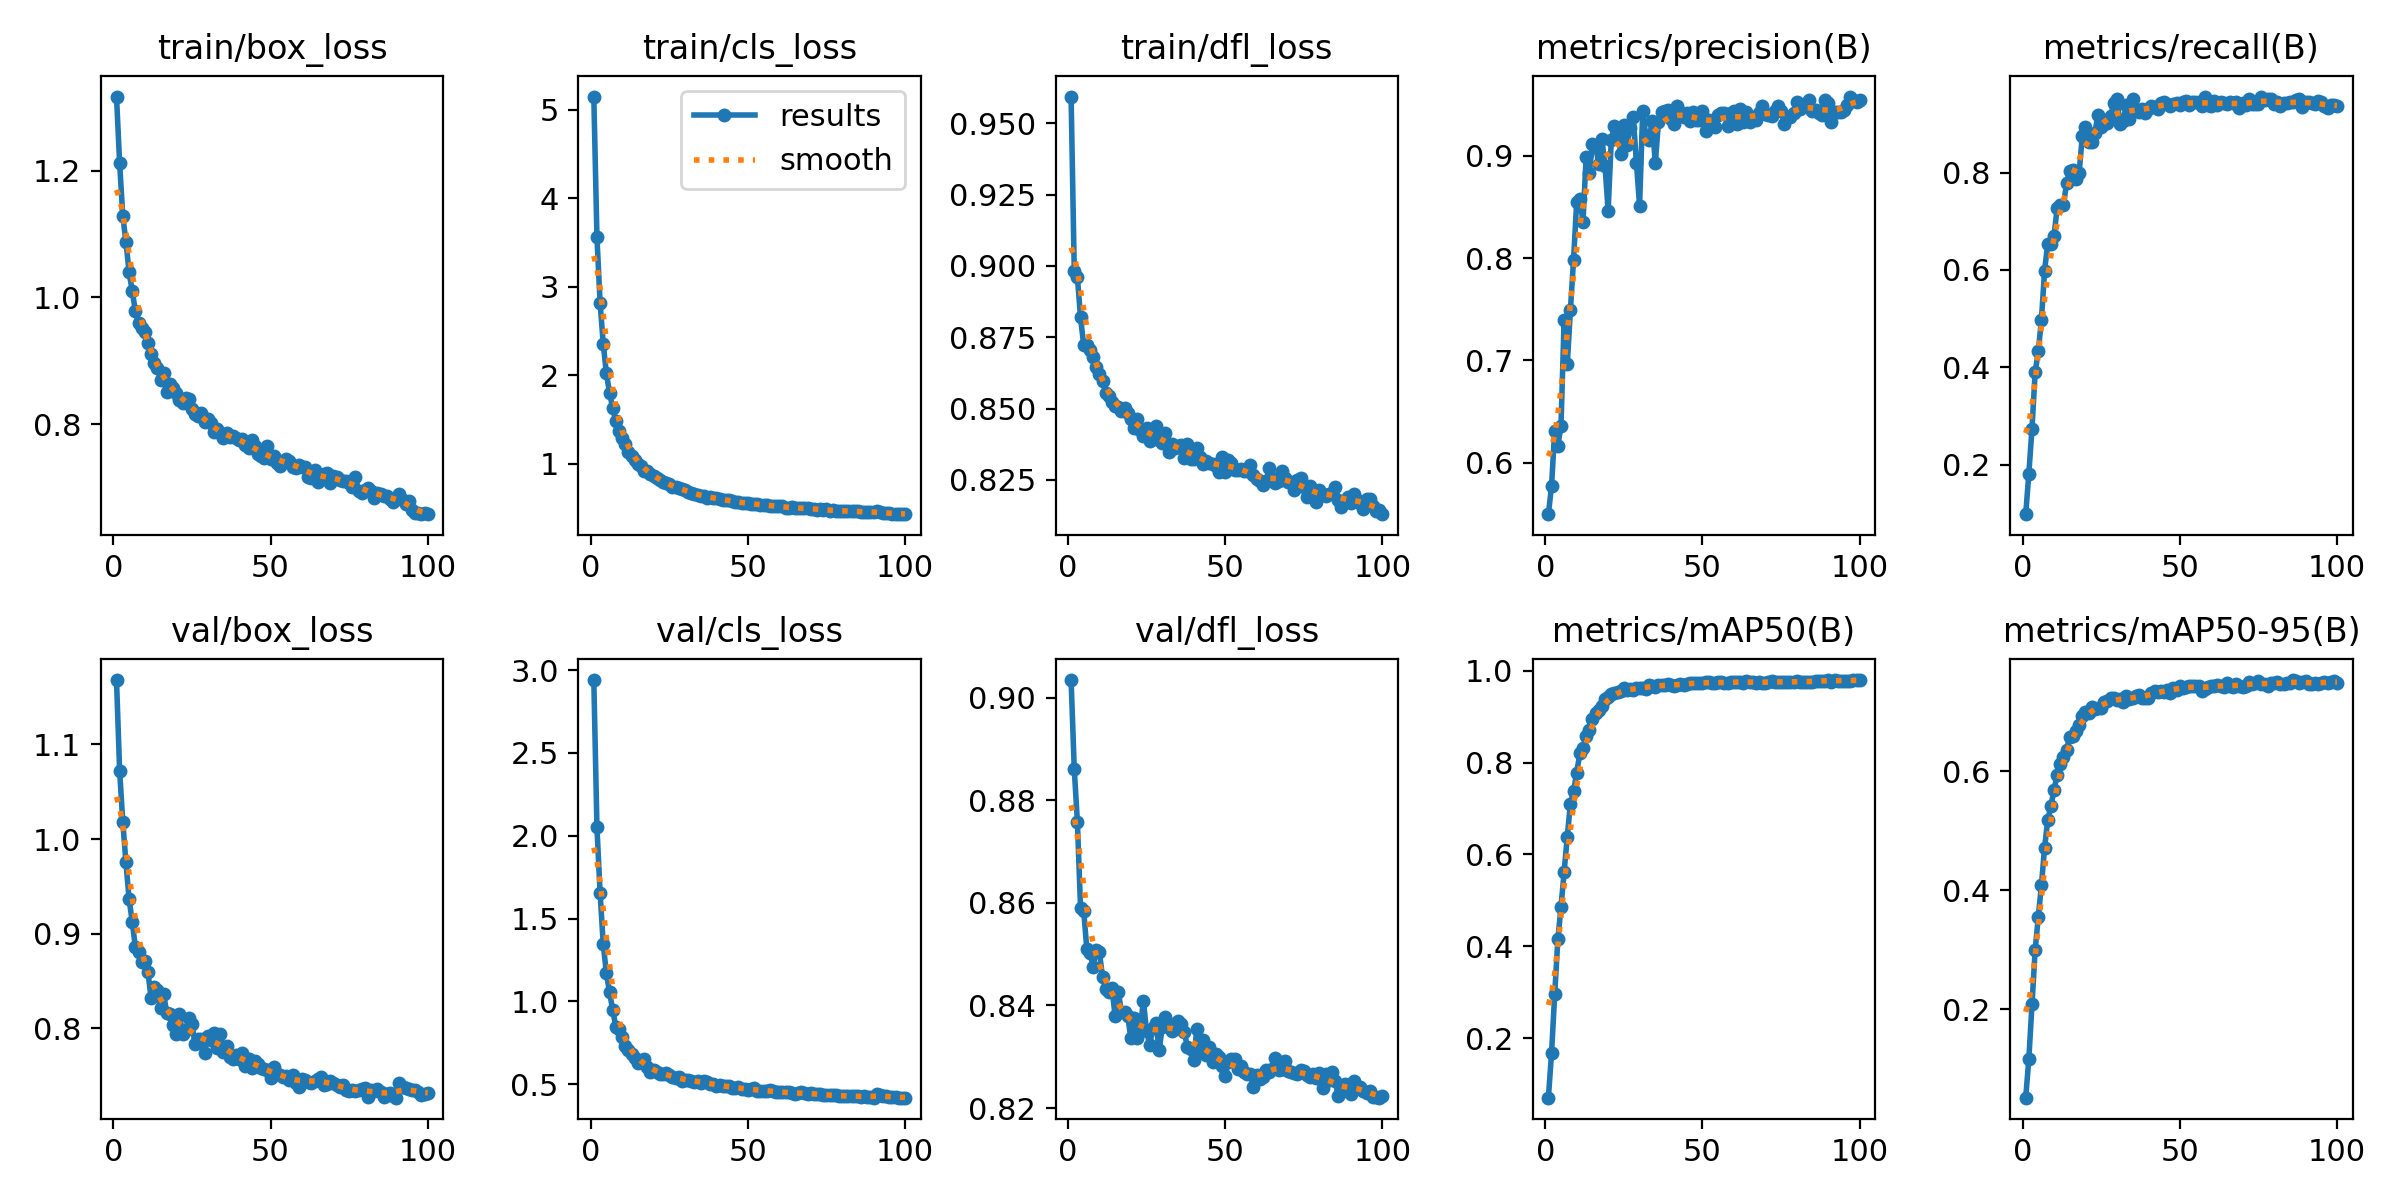

Values plotted in this chart, from the file beside it:
epoch, time, train/box_loss, train/cls_loss, train/dfl_loss, metrics/precision(B), metrics/recall(B), metrics/mAP50(B), metrics/mAP50-95(B), val/box_loss, val/cls_loss, val/dfl_loss, lr/pg0, lr/pg1, lr/pg2
1, 57.68, 1.317, 5.148, 0.9593, 0.5498, 0.09797, 0.07098, 0.05104, 1.168, 2.94, 0.9034, 5.94814e-05, 5.94814e-05, 5.94814e-05
2, 121.3, 1.211, 3.559, 0.8983, 0.5774, 0.1815, 0.1685, 0.1165, 1.072, 2.051, 0.8861, 0.000118, 0.000118, 0.000118
3, 189.3, 1.129, 2.82, 0.8961, 0.6315, 0.274, 0.2955, 0.2081, 1.018, 1.656, 0.8758, 0.0001753, 0.0001753, 0.0001753
4, 255.7, 1.088, 2.355, 0.882, 0.6167, 0.3892, 0.4151, 0.2988, 0.9753, 1.346, 0.859, 0.0001737, 0.0001737, 0.0001737
5, 317.7, 1.04, 2.021, 0.8723, 0.6359, 0.4328, 0.4855, 0.3552, 0.9366, 1.169, 0.8585, 0.0001719, 0.0001719, 0.0001719
6, 378.7, 1.01, 1.806, 0.8724, 0.7396, 0.4974, 0.5622, 0.4087, 0.9125, 1.056, 0.851, 0.0001701, 0.0001701, 0.0001701
7, 442.5, 0.9786, 1.631, 0.8704, 0.696, 0.5982, 0.6383, 0.4716, 0.8858, 0.9495, 0.8502, 0.0001684, 0.0001684, 0.0001684
8, 504.3, 0.9596, 1.483, 0.8681, 0.7493, 0.6533, 0.7109, 0.5181, 0.881, 0.8482, 0.8476, 0.0001666, 0.0001666, 0.0001666
9, 566.5, 0.9523, 1.375, 0.8646, 0.7981, 0.6525, 0.7371, 0.5415, 0.8701, 0.8333, 0.8509, 0.0001648, 0.0001648, 0.0001648
10, 632.2, 0.9458, 1.291, 0.862, 0.8551, 0.6704, 0.7781, 0.569, 0.8708, 0.7871, 0.8504, 0.0001631, 0.0001631, 0.0001631
11, 698.1, 0.9286, 1.223, 0.8598, 0.8576, 0.7262, 0.8198, 0.5944, 0.8595, 0.7312, 0.8456, 0.0001613, 0.0001613, 0.0001613
12, 764.4, 0.9103, 1.139, 0.8554, 0.8355, 0.7339, 0.8316, 0.6117, 0.8319, 0.707, 0.8432, 0.0001595, 0.0001595, 0.0001595
13, 828.7, 0.8971, 1.092, 0.8544, 0.8985, 0.7331, 0.8574, 0.6237, 0.8434, 0.684, 0.8426, 0.0001577, 0.0001577, 0.0001577
14, 891.9, 0.8887, 1.042, 0.8522, 0.883, 0.7786, 0.8708, 0.6368, 0.8402, 0.6595, 0.8433, 0.000156, 0.000156, 0.000156
15, 965.5, 0.8699, 1.002, 0.851, 0.9117, 0.803, 0.8956, 0.6586, 0.821, 0.6304, 0.838, 0.0001542, 0.0001542, 0.0001542
16, 1032, 0.8803, 0.9775, 0.8506, 0.9093, 0.8051, 0.908, 0.659, 0.836, 0.6326, 0.8427, 0.0001524, 0.0001524, 0.0001524
17, 1097, 0.8499, 0.925, 0.8493, 0.8923, 0.7878, 0.9137, 0.6689, 0.816, 0.6515, 0.8388, 0.0001506, 0.0001506, 0.0001506
18, 1158, 0.8629, 0.9198, 0.8501, 0.9164, 0.7999, 0.9222, 0.6776, 0.8151, 0.6062, 0.8387, 0.0001489, 0.0001489, 0.0001489
19, 1221, 0.8575, 0.8858, 0.8485, 0.89, 0.8753, 0.9378, 0.6941, 0.8031, 0.5716, 0.838, 0.0001471, 0.0001471, 0.0001471
20, 1292, 0.8494, 0.8613, 0.8465, 0.8463, 0.8932, 0.9431, 0.7001, 0.7945, 0.5829, 0.8336, 0.0001453, 0.0001453, 0.0001453
21, 1358, 0.8376, 0.8409, 0.8431, 0.9156, 0.8618, 0.9483, 0.699, 0.8153, 0.5744, 0.8376, 0.0001436, 0.0001436, 0.0001436
22, 1425, 0.8334, 0.813, 0.8463, 0.9292, 0.8628, 0.9523, 0.7086, 0.7943, 0.5626, 0.8337, 0.0001418, 0.0001418, 0.0001418
23, 1484, 0.8406, 0.797, 0.8425, 0.9249, 0.8817, 0.9534, 0.7055, 0.7984, 0.5592, 0.8356, 0.00014, 0.00014, 0.00014
24, 1542, 0.8391, 0.7792, 0.8404, 0.9016, 0.9193, 0.9546, 0.7072, 0.8107, 0.5646, 0.8409, 0.0001382, 0.0001382, 0.0001382
25, 1600, 0.8245, 0.768, 0.8432, 0.9295, 0.8927, 0.9613, 0.7073, 0.8044, 0.5546, 0.8349, 0.0001365, 0.0001365, 0.0001365
26, 1659, 0.8162, 0.7374, 0.8385, 0.91, 0.8994, 0.9576, 0.7171, 0.7834, 0.5432, 0.8324, 0.0001347, 0.0001347, 0.0001347
27, 1717, 0.8125, 0.7394, 0.84, 0.9273, 0.9025, 0.9601, 0.718, 0.7891, 0.5393, 0.8355, 0.0001329, 0.0001329, 0.0001329
28, 1773, 0.8168, 0.7241, 0.8441, 0.9374, 0.9161, 0.9588, 0.7236, 0.7887, 0.5442, 0.8366, 0.0001312, 0.0001312, 0.0001312
29, 1830, 0.8027, 0.7155, 0.839, 0.893, 0.9422, 0.9617, 0.7241, 0.7744, 0.522, 0.8312, 0.0001294, 0.0001294, 0.0001294
30, 1886, 0.8076, 0.704, 0.8379, 0.851, 0.9521, 0.9613, 0.7196, 0.7921, 0.5232, 0.8358, 0.0001276, 0.0001276, 0.0001276
31, 1943, 0.8012, 0.6856, 0.8413, 0.944, 0.9001, 0.9624, 0.7223, 0.7877, 0.5265, 0.8377, 0.0001258, 0.0001258, 0.0001258
32, 1999, 0.7875, 0.6712, 0.8347, 0.9187, 0.9068, 0.9609, 0.7161, 0.7948, 0.5223, 0.8364, 0.0001241, 0.0001241, 0.0001241
33, 2086, 0.7917, 0.6635, 0.8374, 0.9153, 0.938, 0.9687, 0.7266, 0.7796, 0.5128, 0.835, 0.0001223, 0.0001223, 0.0001223
34, 2149, 0.7865, 0.6528, 0.8363, 0.9337, 0.9095, 0.9659, 0.7211, 0.7946, 0.5212, 0.8354, 0.0001205, 0.0001205, 0.0001205
35, 2219, 0.7784, 0.6381, 0.8369, 0.8925, 0.952, 0.9645, 0.7231, 0.7753, 0.5059, 0.8371, 0.0001187, 0.0001187, 0.0001187
36, 2280, 0.7855, 0.6378, 0.8371, 0.9329, 0.9294, 0.9688, 0.7275, 0.7813, 0.522, 0.8365, 0.000117, 0.000117, 0.000117
37, 2335, 0.779, 0.6202, 0.8328, 0.9426, 0.9252, 0.9681, 0.7279, 0.7696, 0.5119, 0.8348, 0.0001152, 0.0001152, 0.0001152
38, 2385, 0.7805, 0.625, 0.8375, 0.9438, 0.9314, 0.9677, 0.7239, 0.7677, 0.5017, 0.8319, 0.0001134, 0.0001134, 0.0001134
39, 2434, 0.7782, 0.6118, 0.8323, 0.9448, 0.9221, 0.97, 0.7232, 0.7723, 0.5003, 0.8316, 0.0001117, 0.0001117, 0.0001117
40, 2484, 0.7755, 0.6139, 0.8324, 0.9354, 0.9297, 0.9678, 0.7238, 0.7676, 0.4907, 0.8294, 0.0001099, 0.0001099, 0.0001099
41, 2533, 0.7766, 0.6067, 0.8361, 0.9314, 0.937, 0.9669, 0.7314, 0.7743, 0.4933, 0.8355, 0.0001081, 0.0001081, 0.0001081
42, 2583, 0.7676, 0.5945, 0.833, 0.9481, 0.9347, 0.9693, 0.7347, 0.7598, 0.4866, 0.8314, 0.0001063, 0.0001063, 0.0001063
43, 2633, 0.763, 0.5903, 0.8305, 0.9431, 0.9312, 0.9704, 0.7345, 0.7679, 0.4889, 0.8334, 0.0001046, 0.0001046, 0.0001046
44, 2683, 0.775, 0.5903, 0.8315, 0.9373, 0.9434, 0.9693, 0.7356, 0.7582, 0.4878, 0.8303, 0.0001028, 0.0001028, 0.0001028
45, 2732, 0.7648, 0.5788, 0.8311, 0.9415, 0.9445, 0.9715, 0.7345, 0.7657, 0.4796, 0.832, 0.000101, 0.000101, 0.000101
46, 2784, 0.752, 0.5701, 0.8307, 0.9337, 0.9399, 0.9727, 0.7364, 0.7619, 0.4757, 0.829, 9.92555e-05, 9.92555e-05, 9.92555e-05
47, 2837, 0.7488, 0.5725, 0.83, 0.9423, 0.9359, 0.972, 0.7317, 0.7584, 0.4848, 0.8306, 9.74834e-05, 9.74834e-05, 9.74834e-05
48, 2888, 0.7459, 0.5593, 0.8276, 0.9351, 0.9418, 0.9737, 0.7403, 0.7569, 0.4722, 0.83, 9.57113e-05, 9.57113e-05, 9.57113e-05
49, 2940, 0.7659, 0.5585, 0.8332, 0.9352, 0.9426, 0.9721, 0.7373, 0.7557, 0.47, 0.8282, 9.39392e-05, 9.39392e-05, 9.39392e-05
50, 2996, 0.745, 0.5559, 0.8278, 0.9439, 0.9382, 0.9738, 0.7435, 0.7476, 0.4645, 0.8263, 9.21671e-05, 9.21671e-05, 9.21671e-05
51, 3056, 0.749, 0.5514, 0.8319, 0.924, 0.9439, 0.9744, 0.7405, 0.759, 0.4708, 0.8289, 9.0395e-05, 9.0395e-05, 9.0395e-05
52, 3114, 0.739, 0.5423, 0.8308, 0.9348, 0.9465, 0.9742, 0.7421, 0.7521, 0.4744, 0.8296, 8.86229e-05, 8.86229e-05, 8.86229e-05
53, 3172, 0.7345, 0.5425, 0.8285, 0.9317, 0.9396, 0.9741, 0.7431, 0.7505, 0.4616, 0.8296, 8.68508e-05, 8.68508e-05, 8.68508e-05
54, 3224, 0.7422, 0.5378, 0.8283, 0.9281, 0.944, 0.9728, 0.7442, 0.7481, 0.4605, 0.8276, 8.50787e-05, 8.50787e-05, 8.50787e-05
55, 3275, 0.7454, 0.5366, 0.8287, 0.9394, 0.9443, 0.9742, 0.7437, 0.7492, 0.461, 0.8282, 8.33066e-05, 8.33066e-05, 8.33066e-05
56, 3325, 0.7412, 0.5381, 0.8282, 0.9414, 0.9452, 0.9747, 0.7431, 0.7452, 0.4592, 0.8271, 8.15345e-05, 8.15345e-05, 8.15345e-05
57, 3384, 0.732, 0.5288, 0.8281, 0.9413, 0.9369, 0.9731, 0.7356, 0.7507, 0.4646, 0.8267, 7.97624e-05, 7.97624e-05, 7.97624e-05
58, 3444, 0.7313, 0.5238, 0.8302, 0.9286, 0.9549, 0.9739, 0.7386, 0.742, 0.4581, 0.8267, 7.79903e-05, 7.79903e-05, 7.79903e-05
59, 3500, 0.7353, 0.5231, 0.8266, 0.9417, 0.9396, 0.9753, 0.7429, 0.7384, 0.4501, 0.8241, 7.62182e-05, 7.62182e-05, 7.62182e-05
60, 3557, 0.7329, 0.5221, 0.8253, 0.9432, 0.9363, 0.9745, 0.7438, 0.7465, 0.4514, 0.8264, 7.44461e-05, 7.44461e-05, 7.44461e-05
... 40 more rows
